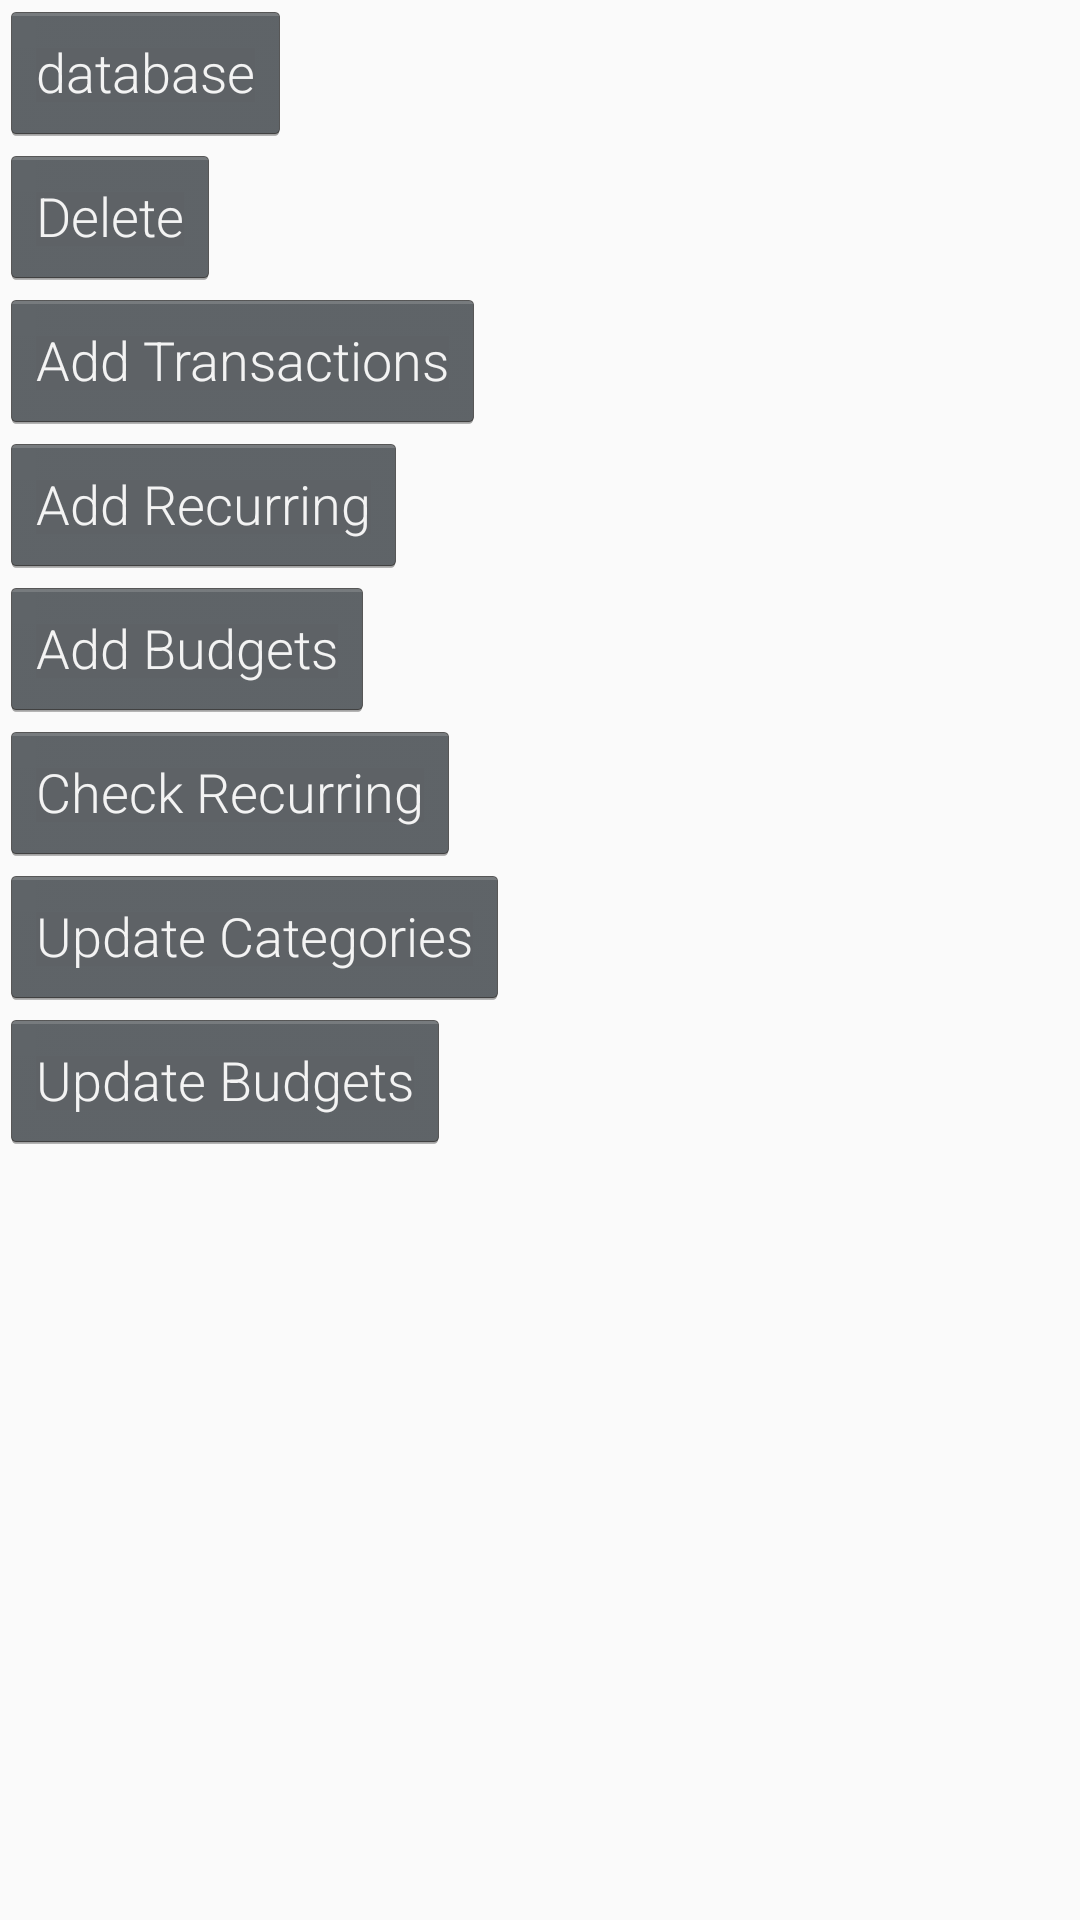

Write the Android layout XML for this screen, with the resource values it uses.
<!-- AndroidManifest.xml: application theme AppTheme -->
<!-- res/layout/settings_fragment.xml -->
<?xml version="1.0" encoding="utf-8"?>
<RelativeLayout xmlns:android="http://schemas.android.com/apk/res/android"
    android:orientation="vertical" android:layout_width="match_parent"
    android:layout_height="match_parent">

    <Button
        android:id="@+id/DatabaseButton"
        android:layout_width="wrap_content"
        android:layout_height="wrap_content"
        android:text="database"
        android:layout_alignParentTop="true"
        android:layout_alignParentStart="true" />

    <Button
        android:id="@+id/AddTransactions"
        android:layout_width="wrap_content"
        android:layout_height="wrap_content"
        android:text="Add Transactions"
        android:layout_below="@+id/deletebutton"
        android:layout_alignParentStart="true" />

    <Button
        android:id="@+id/AddRecurring"
        android:layout_width="wrap_content"
        android:layout_height="wrap_content"
        android:layout_alignParentStart="true"
        android:layout_below="@+id/AddTransactions"
        android:text="Add Recurring" />

    <Button
        android:id="@+id/CheckRecurring"
        android:layout_width="wrap_content"
        android:layout_height="wrap_content"
        android:text="Check Recurring"
        android:layout_below="@+id/AddBudgets"
        android:layout_alignParentStart="true" />

    <Button
        android:id="@+id/AddBudgets"
        android:layout_width="wrap_content"
        android:layout_height="wrap_content"
        android:text="Add Budgets"
        android:layout_below="@+id/AddRecurring"
        android:layout_alignParentStart="true" />

    <Button
        android:id="@+id/UpdateCategories"
        android:layout_width="wrap_content"
        android:layout_height="wrap_content"
        android:text="Update Categories"
        android:layout_below="@+id/CheckRecurring"
        android:layout_alignParentStart="true" />

    <Button
        android:id="@+id/UpdateBudgets"
        android:layout_width="wrap_content"
        android:layout_height="wrap_content"
        android:layout_alignParentStart="true"
        android:layout_below="@+id/UpdateCategories"
        android:text="Update Budgets" />

    <Button
        android:id="@+id/deletebutton"
        android:layout_width="wrap_content"
        android:layout_height="wrap_content"
        android:layout_alignParentStart="true"
        android:layout_below="@+id/DatabaseButton"
        android:text="Delete" />
</RelativeLayout>
<!-- resources referenced by this layout -->
<resources>
  <style name="AppTheme" parent="Theme.AppCompat.Light.DarkActionBar">
          <item name="android:textViewStyle">@style/RobotoTextViewStyle</item>
          <item name="android:buttonStyle">@style/RobotoButtonStyle</item>
          <item name="preferenceTheme">@style/PreferenceThemeOverlay.v14.Material</item>
      </style>
  <style name="RobotoTextViewStyle" parent="android:Widget.TextView">
          <item name="android:fontFamily">sans-serif-light</item>
      </style>
  <style name="RobotoButtonStyle" parent="android:Widget.Holo.Button">
          <item name="android:fontFamily">sans-serif-light</item>
      </style>
</resources>
